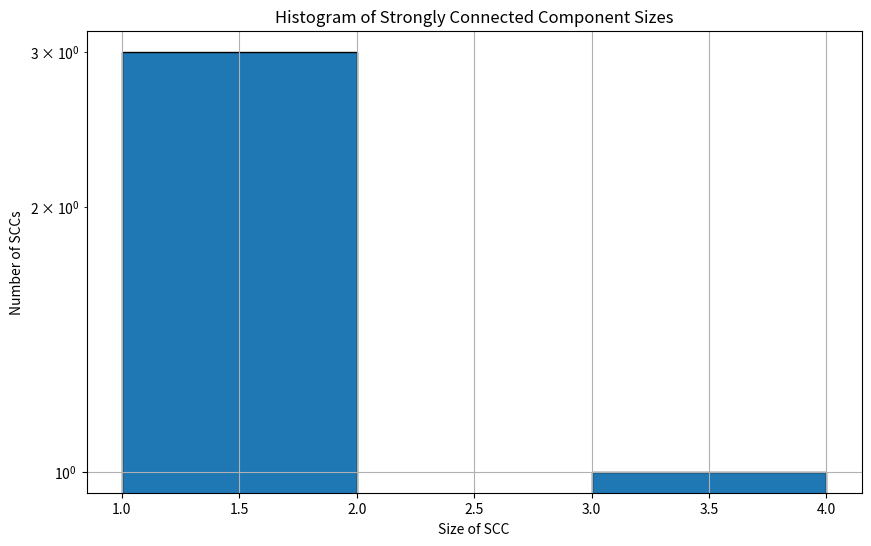

Generate this figure with matplotlib:
# -*- coding: utf-8 -*-
"""
Created on Tue Jul  9 16:46:03 2024

@author: edenk
"""

import os
import networkx as nx
import matplotlib.pyplot as plt
import pandas as pd

# Sample data
links_data = {
    'source': ['A', 'B', 'C', 'D', 'E'],
    'target': ['B', 'C', 'A', 'E', 'F']
}

release_data = {
    'artifact': ['A', 'B', 'C', 'D', 'E', 'F'],
    'release': ['2024-01-01', '2023-06-15', '2022-12-31', '2023-09-20', '2024-02-10', '2023-11-05']
}


new_df = pd.DataFrame(links_data)
new_dataset = pd.DataFrame(release_data)

# Clean and merge data
new_df.columns = new_df.columns.str.replace('"', '').str.strip()
new_dataset.columns = new_dataset.columns.str.replace('"', '').str.strip()

new_df = new_df.merge(new_dataset[['artifact', 'release']], how='left', left_on='source', right_on='artifact')
new_df.rename(columns={'release': 'dependency_release_date'}, inplace=True)
new_df.drop(columns=['artifact'], inplace=True)

new_df = new_df.merge(new_dataset[['artifact', 'release']], how='left', left_on='target', right_on='artifact')
new_df.rename(columns={'release': 'artifact_release_date'}, inplace=True)
new_df.drop(columns=['artifact'], inplace=True)

new_df['dependency_release_date'] = new_df['dependency_release_date'].str.replace(r'\[GMT\]', '', regex=True)
new_df['artifact_release_date'] = new_df['artifact_release_date'].str.replace(r'\[GMT\]', '', regex=True)

new_df['dependency_release_date'] = pd.to_datetime(new_df['dependency_release_date'], format='%Y-%m-%d', errors='coerce')
new_df['artifact_release_date'] = pd.to_datetime(new_df['artifact_release_date'], format='%Y-%m-%d', errors='coerce')

# Create a directed graph (DAG)
dag = nx.DiGraph()

for _, row in new_df.iterrows():
    source = row['source']
    target = row['target']
    dag.add_edge(source, target)


sccs = list(nx.strongly_connected_components(dag))


scc_sizes = [len(scc) for scc in sccs]
scc_size_counts = pd.Series(scc_sizes).value_counts().sort_index()


scc_df = pd.DataFrame({
    'SCC Size': scc_size_counts.index,
    'Count': scc_size_counts.values
})


print(scc_df)


plt.figure(figsize=(10, 6))
plt.hist(scc_sizes, bins=range(1, max(scc_sizes) + 2), edgecolor='black')
plt.xlabel('Size of SCC')
plt.ylabel('Number of SCCs')
plt.title('Histogram of Strongly Connected Component Sizes')
plt.yscale('log') 
plt.grid(True)

plt.show()
